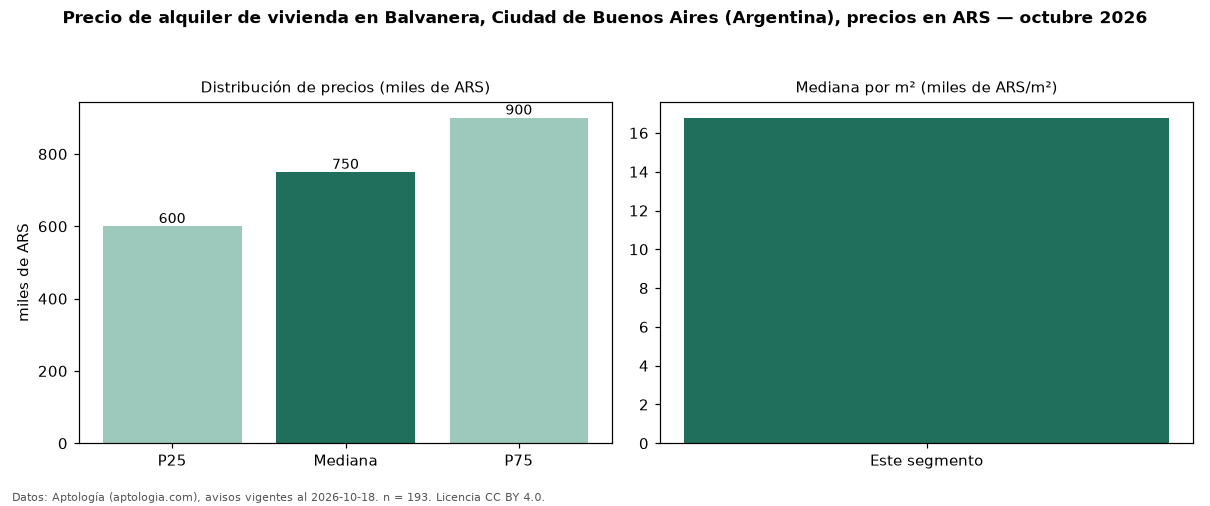

Data behind this chart, as committed beside it:
seccion, metrica, valor, moneda, n
precio, p25, 600000, ARS, 193
precio, mediana, 750000, ARS, 193
precio, p75, 900000, ARS, 193
precio, minimo, 400000, ARS, 193
precio, maximo, 2800000, ARS, 193
m2, mediana_precio_m2, 16778, ARS, 188
m2, area_mediana_m2, 42.0, m2, 188
banos, mediana_banos, 1.0, , 
fuente, fecha_datos, 2026-10-18, , 
fuente, atribucion, https://www.aptologia.com/ar, , 
fuente, licencia, CC BY 4.0, , 
